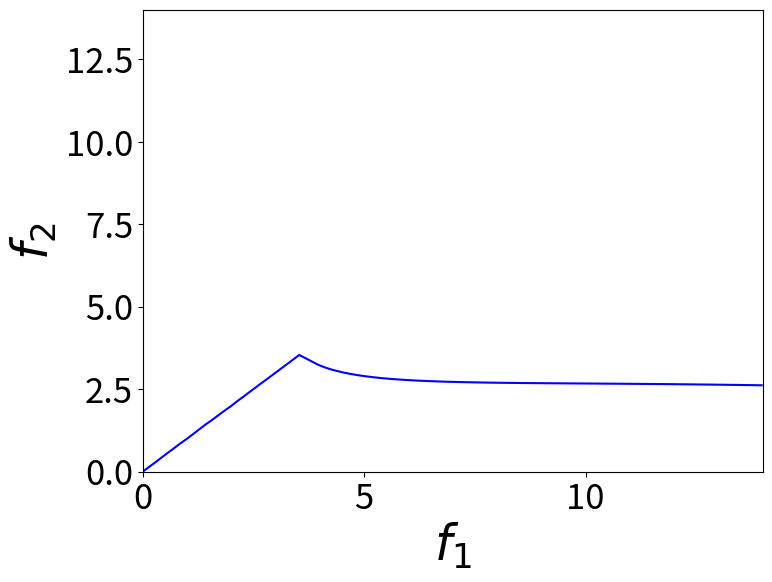

This chart was generated by the following Python code:
import matplotlib.pyplot as plt
import numpy as np

from scipy.optimize import fsolve



## ===========================================================================
## Calculation of resonant frequencies for the first three branches of the  ##
## torus:  the varicose, sinuous, sloshing.                                 ##
## The frequency of the forcing is imposed onto the resonance conditions    ##
## ===========================================================================


####### PHYSICS #######

g = np.sin(4.5*np.pi/180)*9.81

sigma = 0.055     # SURFACE TENSION
rho = 1000        # FLUID DENSITY

rc = 0.07         # CENTRAL RADIUS IN M
ro = 0.0785       # TORUS OUTER RADIUS
w = 2*(ro-rc)     # TORUS WIDTH
ri =ro-w          # TORUS INNER RADIUS

f = np.linspace(7.9,16,100)           # FORCING FREQUENCY IN HZ
q = 1             # DISPERSION RELATION WIDTH

om0 = 44.5  # R=7.9  # CUTOFF FREQUENCY OF SLOSHING BRANCH IN RAD/S
#om0 = 34   # R=8.1


####### DISPERSION RELATIONS #######

def varicose(k,w,ro):

    return np.sqrt((g*k/ro+sigma*k**3/rho/ro**3)*np.tanh(k*w*ro/2/rc**2))

def sinuous(k,w,ri):

    om0 = np.pi/2*np.sqrt(9.81*np.sin(9*np.pi/180)/2/w)

    return np.sqrt(om0**2+np.abs(sigma/rho*(k/ri)**3))

def sloshing(k,om0):
    
    return np.sqrt(om0**2+g*k**2/rc)


####### FUNCTIONS TO SOLVE ########

def func(k,om,w,ro):

    return varicose(k,w,ro)-om

def fsin(k,om,w,ri):

    return sinuous(k,w,ri)-om

def fslosh(k,om,w,om0):

    return sloshing(k,om0)-om

####### SCALAR SOLUTIONS #######

def var_sc(om,w,ro):
    

    s = fsolve(func,10,args=(om,w,ro))
        
    return s

def sin_sc(om,w,ri):

    s = fsolve(fsin,10,args=(om,w,ri))
        
    return s

def slo_sc(om,w,om0):

    s = fsolve(fslosh,10,args=(om,w,om0))
        
    return s

####### VECTOR SOLUTIONS #######

def var_v(om,w,ro):

    sol = np.zeros(len(om))

    for i in range(len(om)):

        s = fsolve(func,10,args=(om[i],w,ro))
            
        sol[i] = s
        
    return sol

def sin_v(om,w,ri):

    sol = np.zeros(len(om))

    for i in range(len(om)):

        s = fsolve(fsin,20,args=(om[i],w,ri))

        sol[i] = s
        
    return sol

def slo_v(om,w,om0):

    sol = np.zeros(len(om))

    for i in range(len(om)):
            
        s = fsolve(fslosh,20,args=(om[i],w,om0))
        
        sol[i] = s
        
    return sol

####### MATRIX SOLUTIONS #######

def var_m(om,w,ro):

    sol = np.zeros((len(om),len(om[0])))

    for i in range(len(om)):

        for j in range(len(om[0])):
            
            s = fsolve(func,10,args=(om[i][j],w,ro))
            
            sol[i][j] = s
        
    return sol

def sin_m(om,w,ri):

    sol = np.zeros((len(om),len(om[0])))

    for i in range(len(om)):

        for j in range(len(om[0])):
            
            s = fsolve(fsin,20,args=(om[i][j],w,ri))

            sol[i][j] = s
        
    return sol


def slo_m(om,w,om0):

    sol = np.zeros((len(om),len(om[0])))

    for i in range(len(om)):

        for j in range(len(om[0])):
   
            s = fsolve(fslosh,20,args=(om[i][j],w,om0))

            sol[i][j] = s
        
    return sol


####### PLOTTING #######

N = 100

om1 = np.linspace(0,14,N)*2*np.pi
om2 = np.linspace(0,14,N)*2*np.pi

k = np.linspace(0,30,N)

xx,yy = np.meshgrid(om1,om2)

fig, ax = plt.subplots(figsize=[8,6])

ax.set_xlabel('$f_1$',fontsize=35)
ax.set_ylabel('$f_2$',fontsize=35)
ax.tick_params(labelsize=25)



### FRACTAL - NOT UNDERSTOOD ###

#cs = ax.contour(xx/2/np.pi,yy/2/np.pi,-var_m(xx,w,ro)-sin_m(yy,w,ri)-var_m(xx+yy,w,ro),[0],colors="r")

### QUASI RESONANCE ###

#cs = ax.contour(xx/2/np.pi,yy/2/np.pi,var_m(xx,w,ro)+sin_m(yy,w,ri)-var_sc(2*np.pi*f,w,ro)+q,[0],colors="r")

#cs = ax.contour(xx/2/np.pi,yy/2/np.pi,var_m(xx,w,ro)+sin_m(yy,w,ri)-var_sc(2*np.pi*f,w,ro)-q,[0],colors="b")

#cs = ax.contour(xx/2/np.pi,yy/2/np.pi,xx+yy-2*np.pi*f,[0],colors="g")

### SLOSHING = SINUOUS + VARICOSE ###

# cs = ax.contour(xx/2/np.pi,yy/2/np.pi,var_m(xx,w,ro)-sin_m(yy,w,ri)-slo_sc(2*np.pi*f,w,om0),[0],colors="b")

# cs = ax.contour(xx/2/np.pi,yy/2/np.pi,xx+yy-2*np.pi*f,[0],colors="r")

#cs = ax.contour(xx/2/np.pi,yy/2/np.pi,var_m(xx,w,ro)-sin_m(yy,w,ri)-slo_sc(2*np.pi*f,w,om0),[0],colors="b")

### VARICOSE = SINUOUS + VARICOSE ###

#cs = ax.contour(xx/2/np.pi,yy/2/np.pi,var_m(xx,w,ro)+sin_m(yy,w,ri)-var_sc(2*np.pi*f,w,ro),[0],colors="b")

#cs = ax.contour(xx/2/np.pi,yy/2/np.pi,xx+yy-2*np.pi*f,[0],colors="r")

#cs = ax.contour(xx/2/np.pi,yy/2/np.pi,var_m(xx,w,ro)-sin_m(yy,w,ri)-slo_sc(2*np.pi*f,w,om0),[0],colors="b")


### SLOSHING = VARICOSE + VARICOSE ###

cs = ax.contour(xx/2/np.pi,yy/2/np.pi,var_m(xx,w,ro)-var_m(yy,w,ro)-slo_m(xx+yy,w,om0),[0],colors="b")

#cs = ax.contour(xx/2/np.pi,yy/2/np.pi,xx+yy-2*np.pi*f,[0],colors="r")

#cs = ax.contour(xx/2/np.pi,yy/2/np.pi,var_m(xx,w,ro)-sin_m(yy,w,ri)-slo_sc(2*np.pi*f,w,om0),[0],colors="b")


### VAR+VAR=VAR ###


# om3 = 80
# om4 = 60

# cs = ax.contour(xx/2/np.pi,yy/2/np.pi,var_m(xx,w,ro)+var_m(yy,w,ro)+var_sc(om3,w,ro)-var_sc(om4,w,ro)-var_m(xx+yy+om3-om4,w,ro),[0],colors="b")


### DISPERSION RELATION CHECK ###


#plt.plot(om,var_v(om,w,ro))

#plt.plot(om,sin_v(om,w,ri))

#plt.plot(om,slo_v(om,w,om0))

#plt.plot(sinuous(k,w,ri),k)

#plt.plot(varicose(k,w,ro),k)

#plt.plot(sloshing(k,om0),k,"--")



####

#plt.pcolormesh(xx/2/np.pi,yy/2/np.pi,np.log(abs(-var_m(xx,w,ro)+var_m(yy,w,ro)+var_m(xx+yy,w,ro))),rasterized=True)

plt.show()
